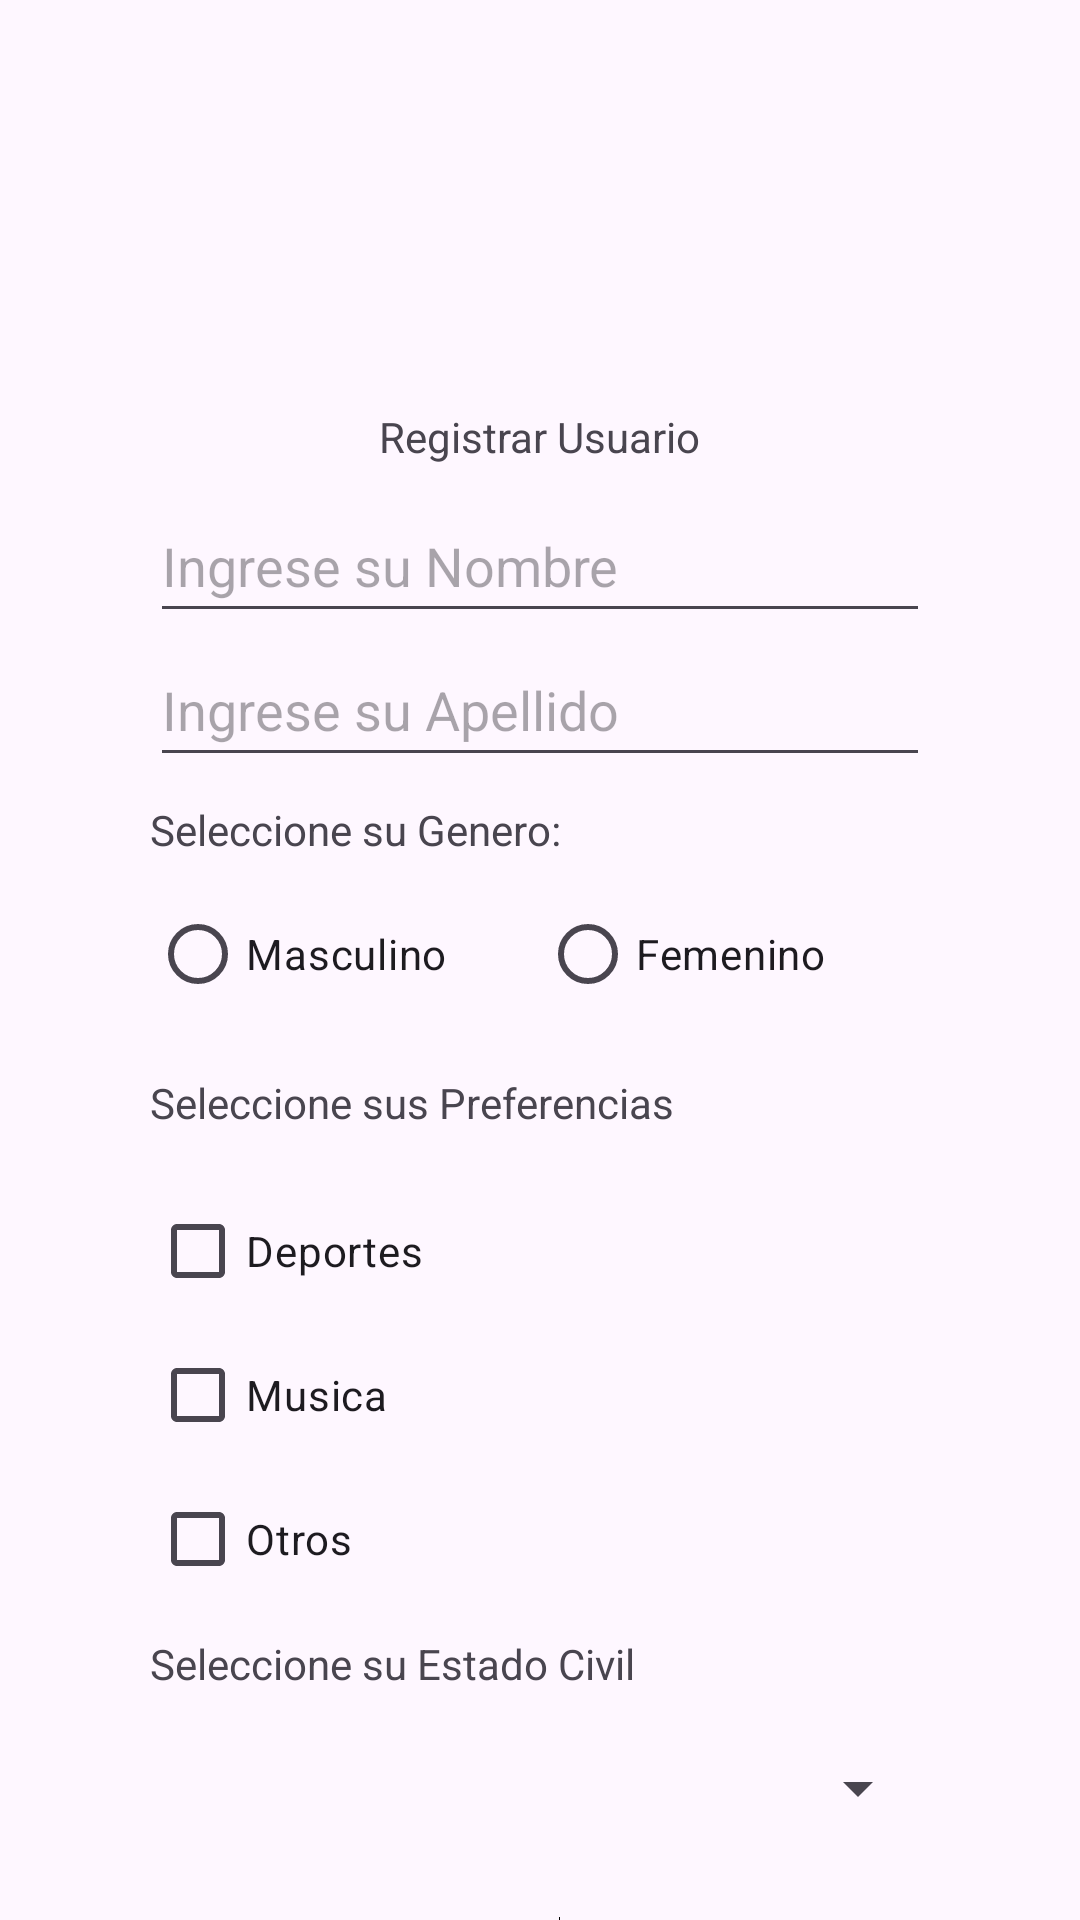

Android layout source for this screen:
<!-- AndroidManifest.xml: application theme Theme.S4AppFormularios -->
<!-- res/layout/activity_registro.xml -->
<?xml version="1.0" encoding="utf-8"?>
<androidx.core.widget.NestedScrollView
    xmlns:android="http://schemas.android.com/apk/res/android"
    xmlns:app="http://schemas.android.com/apk/res-auto"
    xmlns:tools="http://schemas.android.com/tools"
    android:layout_width="match_parent"
    android:layout_height="match_parent"
    tools:context=".RegistroActivity">
    <androidx.constraintlayout.widget.ConstraintLayout

        android:layout_width="match_parent"
        android:layout_height="match_parent">


    <androidx.constraintlayout.widget.Barrier
        android:id="@+id/barrier"
        android:layout_width="wrap_content"
        android:layout_height="wrap_content"
        app:barrierDirection="left" />

    <androidx.constraintlayout.widget.Barrier
        android:layout_width="wrap_content"
        android:layout_height="wrap_content"
        app:barrierDirection="left" />

    <androidx.constraintlayout.widget.Barrier
        android:id="@+id/barrier3"
        android:layout_width="wrap_content"
        android:layout_height="wrap_content"
        app:barrierDirection="left" />

    <androidx.constraintlayout.widget.Guideline
        android:id="@+id/guideline"
        android:layout_width="wrap_content"
        android:layout_height="wrap_content"
        android:orientation="vertical"
        app:layout_constraintGuide_begin="50dp" />

    <androidx.constraintlayout.widget.Guideline
        android:id="@+id/guideline2"
        android:layout_width="wrap_content"
        android:layout_height="wrap_content"
        android:orientation="vertical"
        app:layout_constraintGuide_end="50dp" />

        <ImageView
            android:id="@+id/imageView2"
            android:layout_width="141dp"
            android:layout_height="100dp"
            android:layout_marginTop="16dp"
            app:layout_constraintEnd_toStartOf="@+id/guideline2"
            app:layout_constraintStart_toStartOf="@+id/guideline"
            app:layout_constraintTop_toTopOf="parent"
            tools:srcCompat="@drawable/baseline_person_outline_24" />

        <TextView
            android:id="@+id/textView"
            android:layout_width="wrap_content"
            android:layout_height="wrap_content"
            android:layout_marginTop="20dp"
            android:text="@string/tituloregistro"
            app:layout_constraintEnd_toStartOf="@+id/guideline2"
            app:layout_constraintStart_toStartOf="@+id/guideline"
            app:layout_constraintTop_toBottomOf="@+id/imageView2" />

        <EditText
            android:id="@+id/etNombres"
            android:layout_width="0dp"
            android:layout_height="wrap_content"
            android:layout_marginTop="8dp"
            android:ems="10"
            android:hint="@string/valetnombre"
            android:inputType="text"
            android:minHeight="48dp"
            app:layout_constraintEnd_toStartOf="@+id/guideline2"
            app:layout_constraintStart_toStartOf="@+id/guideline"
            app:layout_constraintTop_toBottomOf="@+id/textView" />

        <EditText
            android:id="@+id/etApellidos"
            android:layout_width="0dp"
            android:layout_height="wrap_content"
            android:ems="10"
            android:hint="@string/valetapellido"
            android:inputType="text"
            android:minHeight="48dp"
            app:layout_constraintEnd_toStartOf="@+id/guideline2"
            app:layout_constraintStart_toStartOf="@+id/guideline"
            app:layout_constraintTop_toBottomOf="@+id/etNombres" />

    <RadioGroup
        android:id="@+id/rgGenero"
        android:layout_width="0dp"
        android:layout_height="wrap_content"
        android:layout_marginTop="8dp"
        android:orientation="horizontal"
        app:layout_constraintEnd_toStartOf="@+id/guideline2"
        app:layout_constraintStart_toStartOf="@+id/guideline"
        app:layout_constraintTop_toBottomOf="@+id/textView2">

        <RadioButton
            android:id="@+id/rbMasculino"
            android:layout_width="match_parent"
            android:layout_height="wrap_content"
            android:layout_weight="1"
            android:text="@string/valrbmasculino" />

        <RadioButton
            android:id="@+id/rbFemenino"
            android:layout_width="match_parent"
            android:layout_height="wrap_content"
            android:layout_weight="1"
            android:text="@string/valrbfemenino" />
    </RadioGroup>

        <TextView
            android:id="@+id/textView2"
            android:layout_width="wrap_content"
            android:layout_height="wrap_content"
            android:layout_marginTop="8dp"
            android:text="@string/genero"
            app:layout_constraintStart_toStartOf="@+id/etApellidos"
            app:layout_constraintTop_toBottomOf="@+id/etApellidos" />

        <TextView
            android:id="@+id/textView3"
            android:layout_width="wrap_content"
            android:layout_height="wrap_content"
            android:layout_marginTop="16dp"
            android:text="@string/preferencias"
            app:layout_constraintStart_toStartOf="@+id/guideline"
            app:layout_constraintTop_toBottomOf="@+id/rgGenero" />

    <LinearLayout
        android:id="@+id/linearLayout"
        android:layout_width="0dp"
        android:layout_height="wrap_content"
        android:layout_marginTop="16dp"
        android:orientation="vertical"
        app:layout_constraintEnd_toStartOf="@+id/guideline2"
        app:layout_constraintStart_toStartOf="@+id/guideline"
        app:layout_constraintTop_toBottomOf="@+id/textView3">

        <CheckBox
            android:id="@+id/cbDeportes"
            android:layout_width="match_parent"
            android:layout_height="wrap_content"
            android:text="@string/valcbdeportes" />

        <CheckBox
            android:id="@+id/cbMusica"
            android:layout_width="match_parent"
            android:layout_height="wrap_content"
            android:text="@string/valcbmusica" />

        <CheckBox
            android:id="@+id/cbOtros"
            android:layout_width="match_parent"
            android:layout_height="wrap_content"
            android:text="@string/valcbotros" />
    </LinearLayout>

        <TextView
            android:id="@+id/textView4"
            android:layout_width="wrap_content"
            android:layout_height="wrap_content"
            android:layout_marginTop="8dp"
            android:text="@string/estadocivil"
            app:layout_constraintStart_toStartOf="@+id/guideline"
            app:layout_constraintTop_toBottomOf="@+id/linearLayout" />

    <Spinner
        android:id="@+id/spEstadoCivil"
        android:layout_width="0dp"
        android:layout_height="wrap_content"
        android:layout_marginTop="8dp"
        android:minHeight="48dp"
        app:layout_constraintEnd_toStartOf="@+id/guideline2"
        app:layout_constraintStart_toStartOf="@+id/guideline"
        app:layout_constraintTop_toBottomOf="@+id/textView4" />

        <Switch
            android:id="@+id/swNotificacion"
            android:layout_width="wrap_content"
            android:layout_height="wrap_content"
            android:layout_marginTop="8dp"
            android:minHeight="48dp"
            android:text="@string/valswnotificar"
            app:layout_constraintEnd_toStartOf="@+id/guideline2"
            app:layout_constraintStart_toStartOf="@+id/guideline"
            app:layout_constraintTop_toBottomOf="@+id/spEstadoCivil" />

        <Button
            android:id="@+id/btnRegistrar"
            android:layout_width="0dp"
            android:layout_height="wrap_content"
            android:layout_marginTop="8dp"
            android:text="@string/valbtnregistrar"
            app:icon="@drawable/baseline_add_24"
            app:iconGravity="textStart"
            app:layout_constraintEnd_toStartOf="@+id/guideline2"
            app:layout_constraintStart_toStartOf="@+id/guideline"
            app:layout_constraintTop_toBottomOf="@+id/swNotificacion" />

        <Button
            android:id="@+id/btnListar"
            android:layout_width="0dp"
            android:layout_height="wrap_content"
            android:layout_marginTop="8dp"
            android:text="@string/valbtnlistar"
            app:icon="@drawable/baseline_apps_24"
            app:iconGravity="textStart"
            app:layout_constraintEnd_toStartOf="@+id/guideline2"
            app:layout_constraintStart_toStartOf="@+id/guideline"
            app:layout_constraintTop_toBottomOf="@+id/btnRegistrar" />

    </androidx.constraintlayout.widget.ConstraintLayout>
</androidx.core.widget.NestedScrollView>
<!-- resources referenced by this layout -->
<resources>
  <string name="estadocivil">Seleccione su Estado Civil</string>
  <string name="genero">Seleccione su Genero:</string>
  <string name="preferencias">Seleccione sus Preferencias</string>
  <string name="tituloregistro">Registrar Usuario</string>
  <string name="valbtnlistar">Listar Usuario</string>
  <string name="valbtnregistrar">Registrar Usuario</string>
  <string name="valcbdeportes">Deportes</string>
  <string name="valcbmusica">Musica</string>
  <string name="valcbotros">Otros</string>
  <string name="valetapellido">Ingrese su Apellido</string>
  <string name="valetnombre">Ingrese su Nombre</string>
  <string name="valrbfemenino">Femenino</string>
  <string name="valrbmasculino">Masculino</string>
  <string name="valswnotificar">¿Notificar?</string>
  <style name="Theme.S4AppFormularios" parent="Base.Theme.S4AppFormularios" />
  <style name="Base.Theme.S4AppFormularios" parent="Theme.Material3.DayNight.NoActionBar">
          
          
      </style>
</resources>
